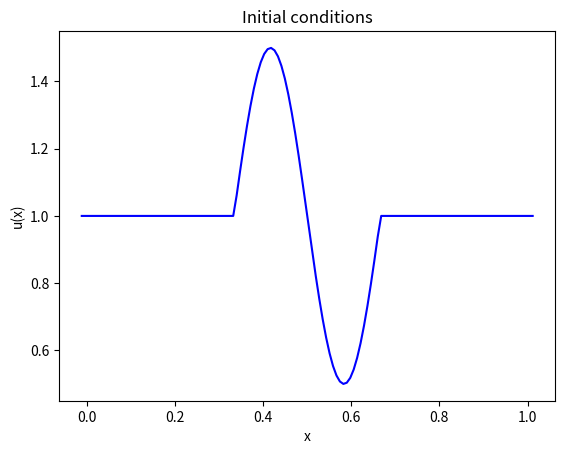
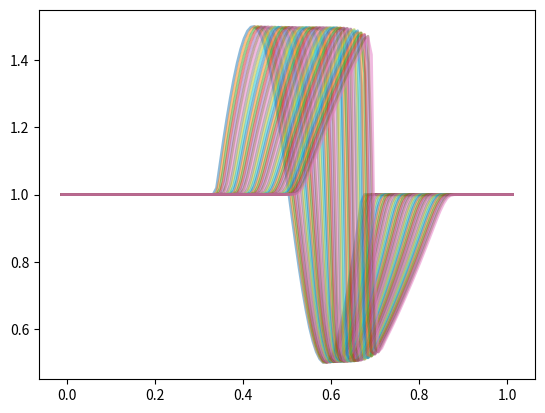
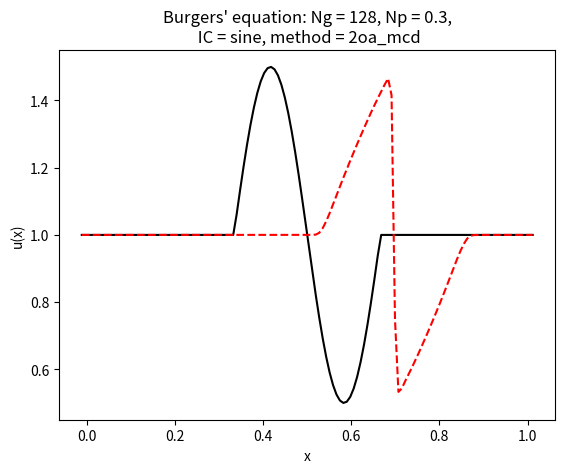

The script that saved these images, in order:
# grid size (not including ghost zones)
N = 128               

# CFL (must be <= 1)
C = 0.8

# number of periods - ould be anything > 0.  
N_periods = 0.3

# Initial condition: could be 'Gaussian' or 'tophat' or 'sine' or 'rarefaction'
IC_type = 'sine'

# Flip direction of the initial conditions from + to - values.  True or False.
invert_ICs = False

# Boundary condition: could be 'periodic' or 'Dirichlet' 
BC_type = 'Dirichlet'  

# advection method: always 2nd order, but could have minmod limiter ('2oa_minmod')
# or MCD limiter ('2oa_mcd')
adv_method  = '2oa_mcd' 

# Save a copy of the auto-named plot to disk?  True or False
save_figure = False 

import numpy as np
import matplotlib.pyplot as plt

# make a title (for plots) and file name (for writing out)

mytitle = "Burgers' equation: " + "Ng = " + str(N) + ", Np = " + str(N_periods) + \
",\n IC = " + IC_type + ", method = " + adv_method

myfilename = "Burgers_Ng_" + str(N) + "_Np_" + str(N_periods) + "_" + IC_type + "_" + adv_method + ".png"

print("TITLE:\n",mytitle)
print("\nFILE NAME:  ", myfilename)

# Grid dx
dx = 1.0/N


def ICs(N=100,IC_type='tophat',invert=False):
    '''
    Initial condition generator.  Inputs are the desired number of grid 
    points (N) and initial conditions type (IC_type, options are 'tophat', 
    'Gaussian', 'sine', 'rarefaction').  Assumes that it's a second-order
    method with two ghost zones. 
    
    Outputs are an array of positions (mostly useful for plotting) and
    the array values that are going to be advected.
    '''

    # the method we're implementing needs two ghost zones!
    ghost_zones = 2    
    
    # 'u' array starts out zero everywhere.
    u = np.zeros(N+2*ghost_zones)
    
    dx=1.0/N
    
    # set up positions, including ghost zones, and also a step of 0.5*dx to make sure the points are at
    # the middle of the cell.
    x = np.linspace(0.0-dx*ghost_zones,1.0+dx*ghost_zones,num=N+2*ghost_zones,endpoint=False)+0.5*dx
    
    if IC_type=='tophat':  # top hat ICs
        
        # make a filter array that's True for the region we want 
        # to be 1, then set the array.
        filter_array = np.logical_and( x>0.35 , x<0.65)
        u[filter_array]=1.0

    elif IC_type=='Gaussian':  # Gaussian ICs
        sigma = 0.1
        u = np.exp(-(x-0.5)**2/(2*sigma*sigma))
        
    elif IC_type=='sine':     # sine wave at the center of the box
        
        u=1.0+0.5*np.sin( 2.0*np.pi*(x-1./3.)/(1./3.)  )
        
        # make a filter array that's True for the region we want 
        # to modify, then set the array.
        filter_array = np.logical_or( x<0.3333 , x>0.6667)
        u[filter_array]=1.0

    elif IC_type=='rarefaction':  # rarefaction wave
        u[x<=0.5]=1.0
        u[x>0.5]=2.0
        
    else:
        print("You didn't put in a correct IC type option:", IC_type)
    
    if invert==True:
        u = -u
    
    return x, u

def apply_BCs(array, bc_method='periodic'):
    '''
    Copies ghost zones for array.  Assume second order method, 
    so copy two ghost zones.
    '''
        
    if bc_method == 'periodic': 
        # copy the inner two "active" zones from the other side of the array 
        # into the ghost zones
        array[0:2]=np.copy(array[-4:-2])
        array[-2:]=np.copy(array[2:4])
        
    elif bc_method == 'Dirichlet':
        # Copy only the endmost 'active' zone from the same side of the array
        # into the ghost zones
        array[0:2]=np.copy(array[2])
        array[-2:]=np.copy(array[-3])           
            
    else: # user has made a typo.
        print("THIS BOUNDARY CONDITION NOT IMPLEMENTED:", bc_method)


def minmod(arr,dx):
    '''
    minmod limiter - return 1st derivative of input array, 
    assume array being input has 1 extra zone on each side, so 
    the returned da/dx is 2 cells shorter than input array.
    '''
    
    dadx = np.zeros(arr.size-2)
    
    # I'm doing a loop here; this could probably be replaced by something clever using numpy,
    # which would almost certainly speed it up substantially compared to this loop.
    # maybe next time I teach the class.
    for i in range(dadx.size):
        # the array indices here are all +1 more than they naively should be b/c of 
        # the ghost zones in the input array (da/dx is 2 cells shorter than arr)
        a = arr[i+1]-arr[i]
        b = arr[i+2]-arr[i+1]
        
        if np.abs(a) < np.abs(b) and a*b > 0:
            
            dadx[i] = a/dx

        elif np.abs(b) < np.abs(a) and a*b > 0:
        
            dadx[i] = b/dx

        else:
            dadx[i] = 0.0
            
    return dadx

def mcd(arr,dx):
    '''
    monotonized central difference limiter (MCD) - return 1st 
    derivative of input array, assume array being input has 1 
    extra zone on each side, so the returned da/dx is 2 cells 
    shorter than input array.
    '''
    
    dadx = np.zeros(arr.size-2)
    
    # I'm doing a loop here; this could probably be replaced by something clever using numpy,
    # which would almost certainly speed it up substantially compared to this loop.
    # maybe next time I teach the class.
    for i in range(dadx.size):
        # the array indices here are all +1 more than they naively should be b/c of 
        # the ghost zones in the input array (da/dx is 2 cells shorter than arr)
        a = arr[i+1]-arr[i]
        b = arr[i+2]-arr[i+1]
        c = arr[i+2]-arr[i]
        
        if a*b > 0.0:
            dadx[i] = np.fmin( np.fabs(c)/2.0, np.fmin( 2.0*np.fabs(b), 2.0*np.fabs(a) ))*np.sign(c)/dx
            
        else:
            dadx[i] = 0.0
            
    return dadx

def advect(u,dt,dx,method='2oa_minmod'):
    '''
    Advection routine.  Evolves Burgers' equation forward one timestep for 2nd order 
    finite volume method (including either the minmod or mcd limiter, as specified by
    the user).  
    
    Inputs are:
    
    u = array that will be evolved
    dt = time step
    dx = grid spacing
    method = numerical method (2nd order with limiter: '2ou_minmod' or '2ou_mcd')
    
    Nothing is returned; the array 'u' is modified in place, except for the ghost
    zones (which are modified elsewhere).
    '''


    '''
    Get du/dx using either the minmod or mcd slope limiter.  The returned du/dx will be
    2 cells smaller than the array u, which is assumed to have two ghost zones.
    That means that it only gives the derivative for the first ghost zone outside
    of the domain, which is all that we need to calculate the left and right states for
    the advection.
    '''
    if method=='2oa_minmod':
        dudx = minmod(u,dx)
    elif method=='2oa_mcd':
        dudx = mcd(u,dx)
    else:
        print("WHOAH THERE PARDNER, WRONG METHOD SPECIFIED:", method)
    
    
    '''
    Estimate the state of u on the i+1/2 face of cell using info from cell i (the "Left" state).
    Note that we're only getting these states for cells 2...n-3 (i.e., skipping the 
    ghost zones).  That said, the ul array will have one extra cell compared to the 
    number of active zones in the grid (i.e., non-ghost zones) because for N cells
    we need N+1 faces.  
    '''
    ul = u[1:-2]+0.5*dx*(1.0-(dt/dx)*u[1:-2])*dudx[:-1]
  
    '''
    Estimate the state of u in the i+1/2 face of the cell using the info from cell 
    i (the "Right" state).  The ur array also has one extra cell, for the same reason as 
    the ul array.
    '''
    ur = u[2:-1]-0.5*dx*(1.0+(dt/dx)*u[2:-1])*dudx[1:]
    
    # Estimate shock speed (Zingale 6.13)
    S = 0.5*(ul+ur)

    '''
    Now set the value of u on each face, based on whether or not we have a shock (from array S).
    This array, like ul and ur, will have one more cell than the number of active cells, for the
    same reason (N cells need N+1 faces).
    '''
    
    # Create an array of zeros to store everything in
    us = np.zeros_like(S)
    
    '''
    Now we apply the logic from Zingale equations 6.14 and 6.15.  Loop over the array to do so.
    This probably can be done using numpy cleverness, but it's late and I'm tired.
    '''
    for i in range(S.size):
        if ul[i] > ur[i]:  # if this is true there's a shock (Zingale Eqtn. 6.14)
            if S[i] > 0.0:
                us[i] = ul[i]
            elif S[i] < 0.0:
                us[i] = ur[i]
            else:
                us[i]=0.0
        else:  # otherwise, there's no shock (Zingale Eqtn. 6.15)
            if ul[i] > 0.0:
                us[i] = ul[i] 
            elif ur[i] < 0.0:
                us[i] = ur[i]
            else:
                us[i]=0.0
    
    '''
    Once we're done setting the state values, we do the conservative update to array u 
    (Zingale 6.17).  The flux is defined as F = 0.5*u^2 (Zingale 6.16), so we're calculating the update for
    cell i using the cell faces i-1/2 and i+1/2:
    
    u_i^{n+1} = u_i^n - (dt/dx)*( F_{i+1/2}^{n+1/2} - F_{i-1/2}^{n+1/2} )
    
    Note (1): I'm ONLY setting the active (non-ghost) zones for the u array , which are u[2:-2], 
    and since I've stored the left and right face values in the array "us" that means the left
    sides (i-1/2 values) of the active zones are in us[:-1] and the right sides (i+1/2 values)
    are in us[1:] (using standard numpy array slicing).
    
    Note (2): My signs on the RHS of this expression are oppositee of what Zingale uses in Eqt. 6.17 
    because I'm staying consistent with the expressions from elsewhere in the book.
    '''
    u[2:-2] = u[2:-2] - (dt/dx)*(0.5*(us[1:]**2)-0.5*(us[:-1]**2))


def makeplot(x,a_orig,a_now,this_title='Output Information',filename='output.png',savefig=True):
    '''
    Makes a plot and (optionally) saves it to a file.  Inputs are:
    x = position array
    a_orig = original set of a values (initial conditions)
    a_now = current time set of a values
    this_title = your title
    filename = desired filename
    savefig = Boolean for whether or not you want your figure saved to a file.
    
    Output is a plot displayed to screen and (optionally) saved to file.
    '''
    plt.plot(x,a_orig,'k-')
    plt.plot(x,a_now,'r--')
    plt.xlabel('x')
    plt.ylabel('u(x)')
    plt.title(this_title)
    if savefig==True:
        plt.savefig(filename,dpi=400)


# set up initial conditions arrays
x, u = ICs(N,IC_type,invert=invert_ICs)

# make a copy of our initial conditions for plotting purposes later
u_original = np.copy(u) 

# make a quick plot of the initial conditions so we can admire them
plt.plot(x,u_original,'b-')
plt.xlabel('x')
plt.ylabel('u(x)')
plt.title('Initial conditions')

# This cell evolves our simulation until the end time, using a timestep dt that we calculate as we go.

# final time (take abs. magnitude of velocity or else it may be negative)
# use maximum velocity magnitude to estimate the final time.
T_final = N_periods/np.max(np.abs(u))

# initial time, which is always zero as per tradition.
t=0.0

# time step is the minimum of all dx/u_i, taking the absolute
# value of u_i so we always move forward in time.
dt = C*np.min(dx/np.abs(u))

# loop until we're done.
# the -dt in the while() is because we add 
# the dt after we do the evolution.
# otherwise, things aren't quite right in a logical
# sense.
while(t < T_final-dt):
    
    # calculate timestep
    dt = C*np.min(dx/np.abs(u))
    
    # advect u by one timestep dt using the chosen method
    advect(u,dt,dx,method=adv_method)
    
    # apply boundary conditions for next step
    apply_BCs(u,bc_method=BC_type)
    
    # make a plot, just for fun (not necessary, but interesting.)
    plt.plot(x,u,linewidth=2,alpha=0.5)
    
    t+=dt


# make our plot and (optionally) save it.
makeplot(x,u_original,u,mytitle,myfilename,savefig=save_figure)
